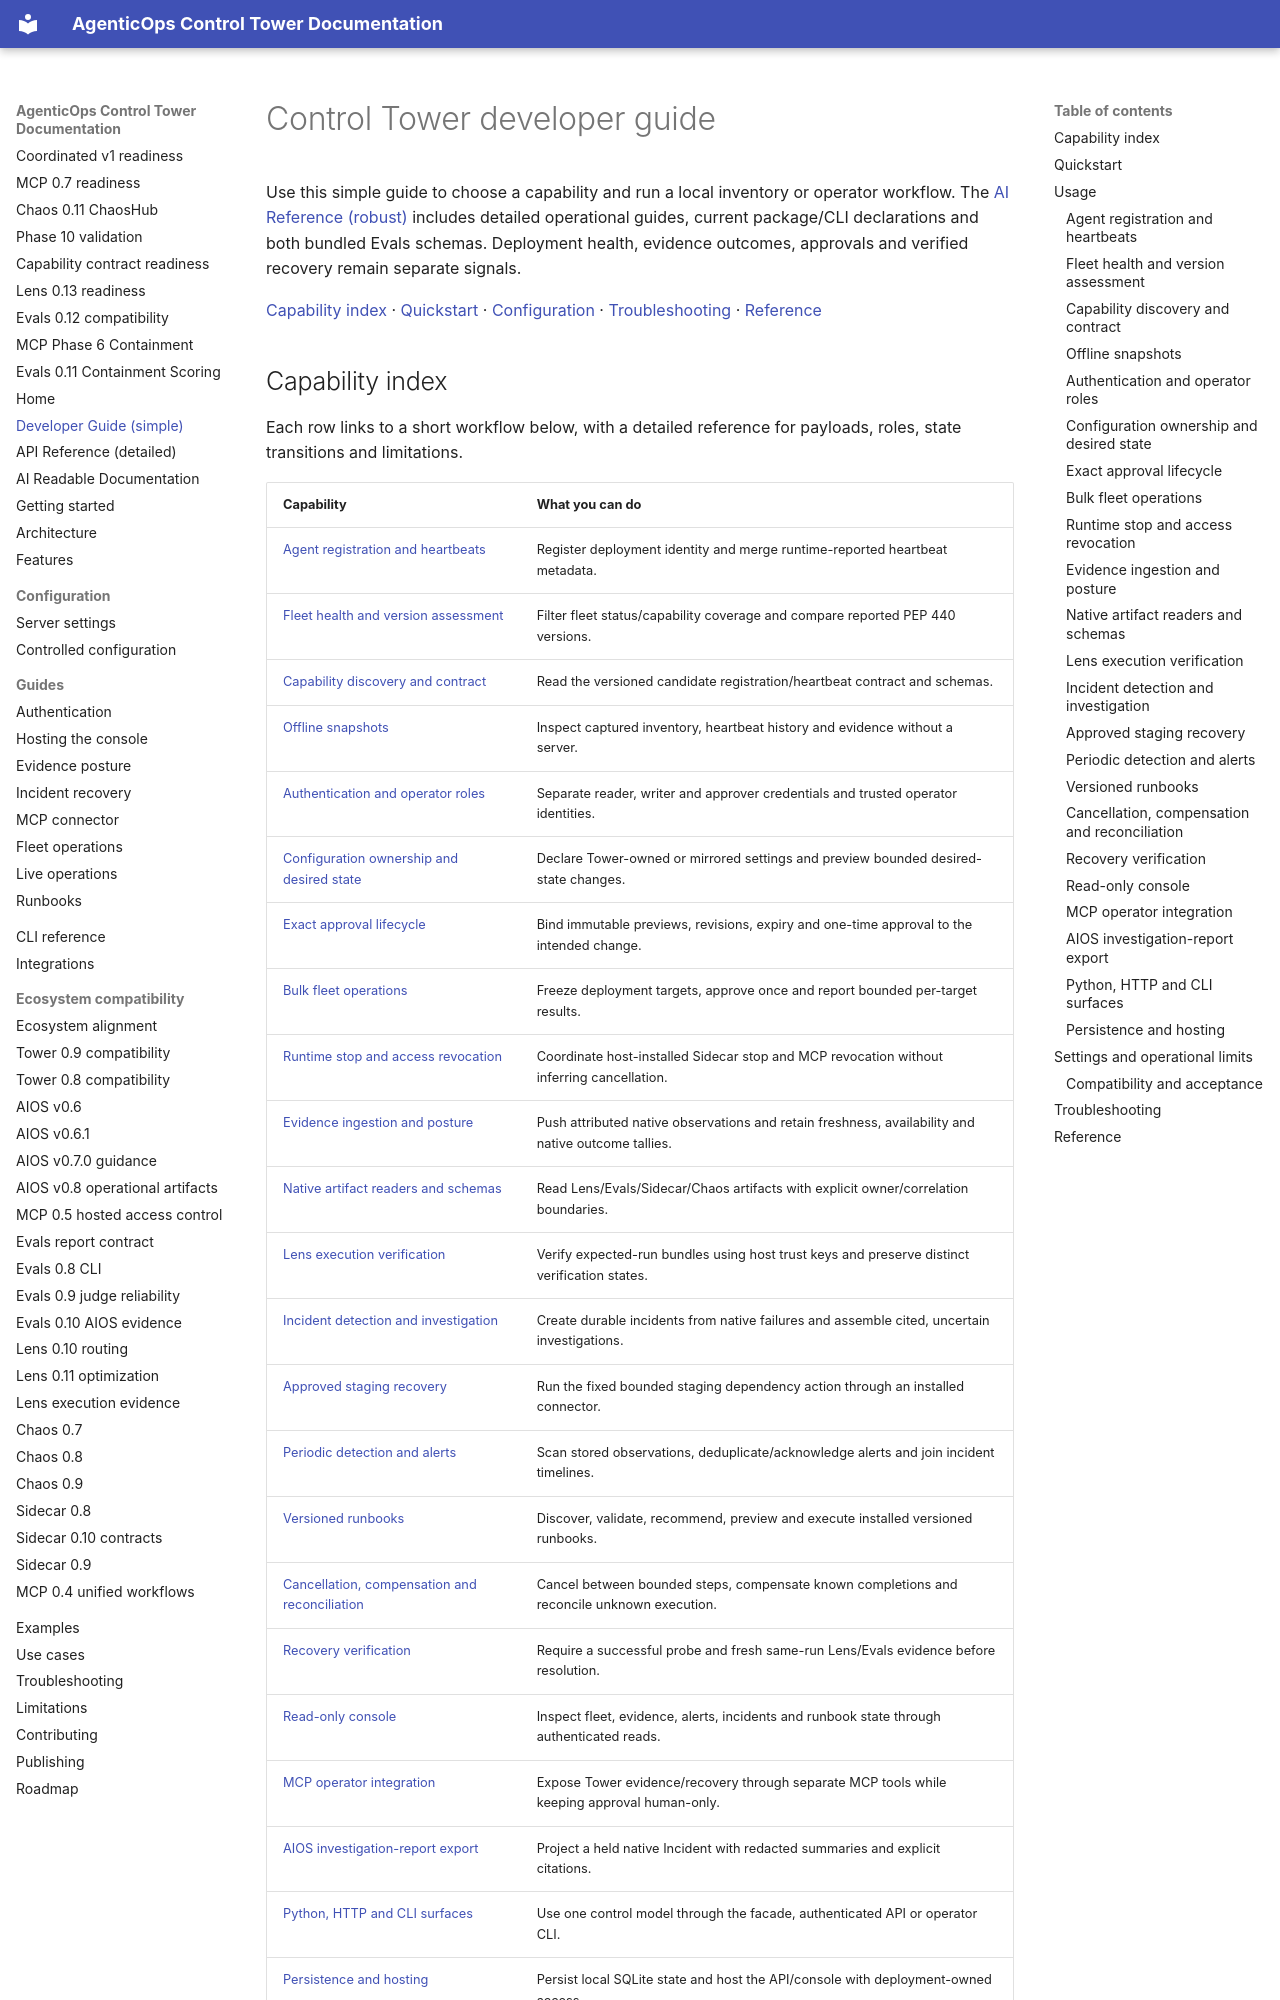

repository: DeepAgentLabs/agenticops-control-tower · page: developer-guide/index.html · generator: mkdocs

# Control Tower developer guide

Use this simple guide to choose a capability and run a local inventory or operator workflow. The [AI Reference (robust)](https://deepagentlabs.io/control-tower/docs/llms-full.md) includes detailed operational guides, current package/CLI declarations and both bundled Evals schemas. Deployment health, evidence outcomes, approvals and verified recovery remain separate signals.

[Capability index](#capability-index) · [Quickstart](#quickstart) · [Configuration](#settings) · [Troubleshooting](#troubleshooting) · [Reference](#reference)

## Capability index

Each row links to a short workflow below, with a detailed reference for payloads, roles, state transitions and limitations.

| Capability | What you can do |
| --- | --- |
| [Agent registration and heartbeats](#registration) | Register deployment identity and merge runtime-reported heartbeat metadata. |
| [Fleet health and version assessment](#health) | Filter fleet status/capability coverage and compare reported PEP 440 versions. |
| [Capability discovery and contract](#capabilities) | Read the versioned candidate registration/heartbeat contract and schemas. |
| [Offline snapshots](#snapshots) | Inspect captured inventory, heartbeat history and evidence without a server. |
| [Authentication and operator roles](#authentication) | Separate reader, writer and approver credentials and trusted operator identities. |
| [Configuration ownership and desired state](#configuration) | Declare Tower-owned or mirrored settings and preview bounded desired-state changes. |
| [Exact approval lifecycle](#approvals) | Bind immutable previews, revisions, expiry and one-time approval to the intended change. |
| [Bulk fleet operations](#bulk) | Freeze deployment targets, approve once and report bounded per-target results. |
| [Runtime stop and access revocation](#stop) | Coordinate host-installed Sidecar stop and MCP revocation without inferring cancellation. |
| [Evidence ingestion and posture](#evidence) | Push attributed native observations and retain freshness, availability and native outcome tallies. |
| [Native artifact readers and schemas](#native-contracts) | Read Lens/Evals/Sidecar/Chaos artifacts with explicit owner/correlation boundaries. |
| [Lens execution verification](#execution) | Verify expected-run bundles using host trust keys and preserve distinct verification states. |
| [Incident detection and investigation](#incidents) | Create durable incidents from native failures and assemble cited, uncertain investigations. |
| [Approved staging recovery](#staging) | Run the fixed bounded staging dependency action through an installed connector. |
| [Periodic detection and alerts](#alerts) | Scan stored observations, deduplicate/acknowledge alerts and join incident timelines. |
| [Versioned runbooks](#runbooks) | Discover, validate, recommend, preview and execute installed versioned runbooks. |
| [Cancellation, compensation and reconciliation](#cancellation) | Cancel between bounded steps, compensate known completions and reconcile unknown execution. |
| [Recovery verification](#verification) | Require a successful probe and fresh same-run Lens/Evals evidence before resolution. |
| [Read-only console](#console) | Inspect fleet, evidence, alerts, incidents and runbook state through authenticated reads. |
| [MCP operator integration](#mcp) | Expose Tower evidence/recovery through separate MCP tools while keeping approval human-only. |
| [AIOS investigation-report export](#aios) | Project a held native Incident with redacted summaries and explicit citations. |
| [Python, HTTP and CLI surfaces](#interfaces) | Use one control model through the facade, authenticated API or operator CLI. |
| [Persistence and hosting](#hosting) | Persist local SQLite state and host the API/console with deployment-owned access. |
| [Settings and operational limits](#settings) | Configure server/client options, detection windows, quotas and optional verification trust. |
| [Compatibility and acceptance](#acceptance) | Distinguish candidate inventory interoperability from production/runtime or AIOS certification. |
